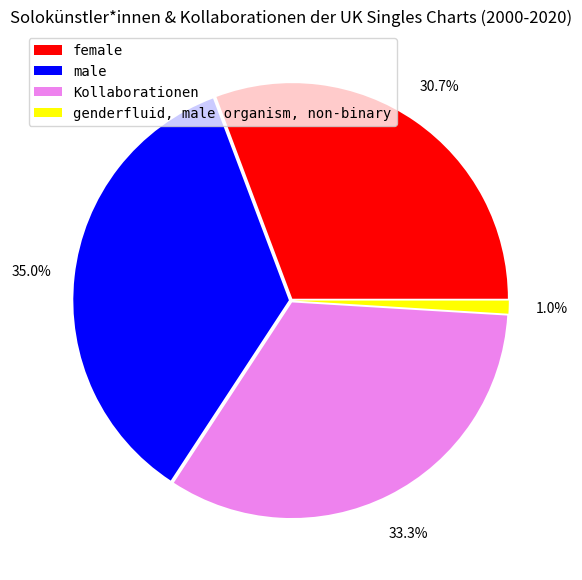
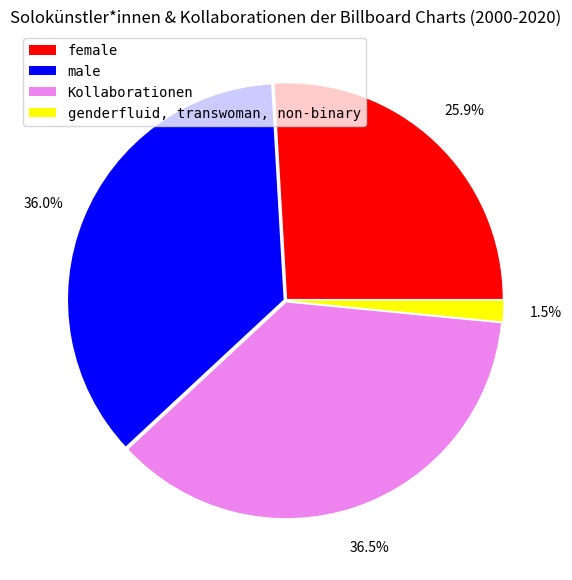

Python code for these plots, in order:
from matplotlib import pyplot as plt

### UK Singles Charts ###
labels = ["female", "male", "Kollaborationen",  "genderfluid, male organism, non-binary"]
# absolute Häufigkeiten der Geschlechter in den Songtexten von Solokünstler*innen und Kollaborationen
sizes = [569, 649, 616, 18]
# die Keile des Kreisdiagramms mit explode leicht auseinanderzerren (weiße Zwischenräume entstehen lassen
# für Übersichtlichkeit)
explode = [0.01, 0.01, 0.01, 0.01]

colors = "red", "blue", "violet", "yellow"

plt.figure(figsize=(7,7))
# mit autopct ebenfalls die Prozentzahlen aller Keile einfügen
plt.pie(sizes, colors=colors, explode=explode, autopct='%1.1f%%', pctdistance = 1.2)
# Legende mit den Geschlechtern einfügen
plt.legend(labels, loc="upper left", prop={"size":"medium", "family":"monospace"}, framealpha=0.8)
plt.title(label="Solokünstler*innen & Kollaborationen der UK Singles Charts (2000-2020)")
# Graphik speichern
plt.savefig('UKS_Dv.png', dpi=300)
plt.show()


### Billboard ###
# gleiches Vorgehen wie oben #
labels = ["female", "male", "Kollaborationen",  "genderfluid, transwoman, non-binary"]
sizes = [422, 586, 595, 25]
explode = [0.01, 0.01, 0.01, 0.01]

colors = "red", "blue", "violet", "yellow"

plt.figure(figsize=(7,7))
plt.pie(sizes, colors=colors, explode=explode, autopct='%1.1f%%', pctdistance = 1.2)
plt.legend(labels, loc="upper left", prop={"size":"medium", "family":"monospace"}, framealpha=0.8)
plt.title(label="Solokünstler*innen & Kollaborationen der Billboard Charts (2000-2020)")
plt.savefig('BillB_Dv.png', dpi=300)
plt.show()